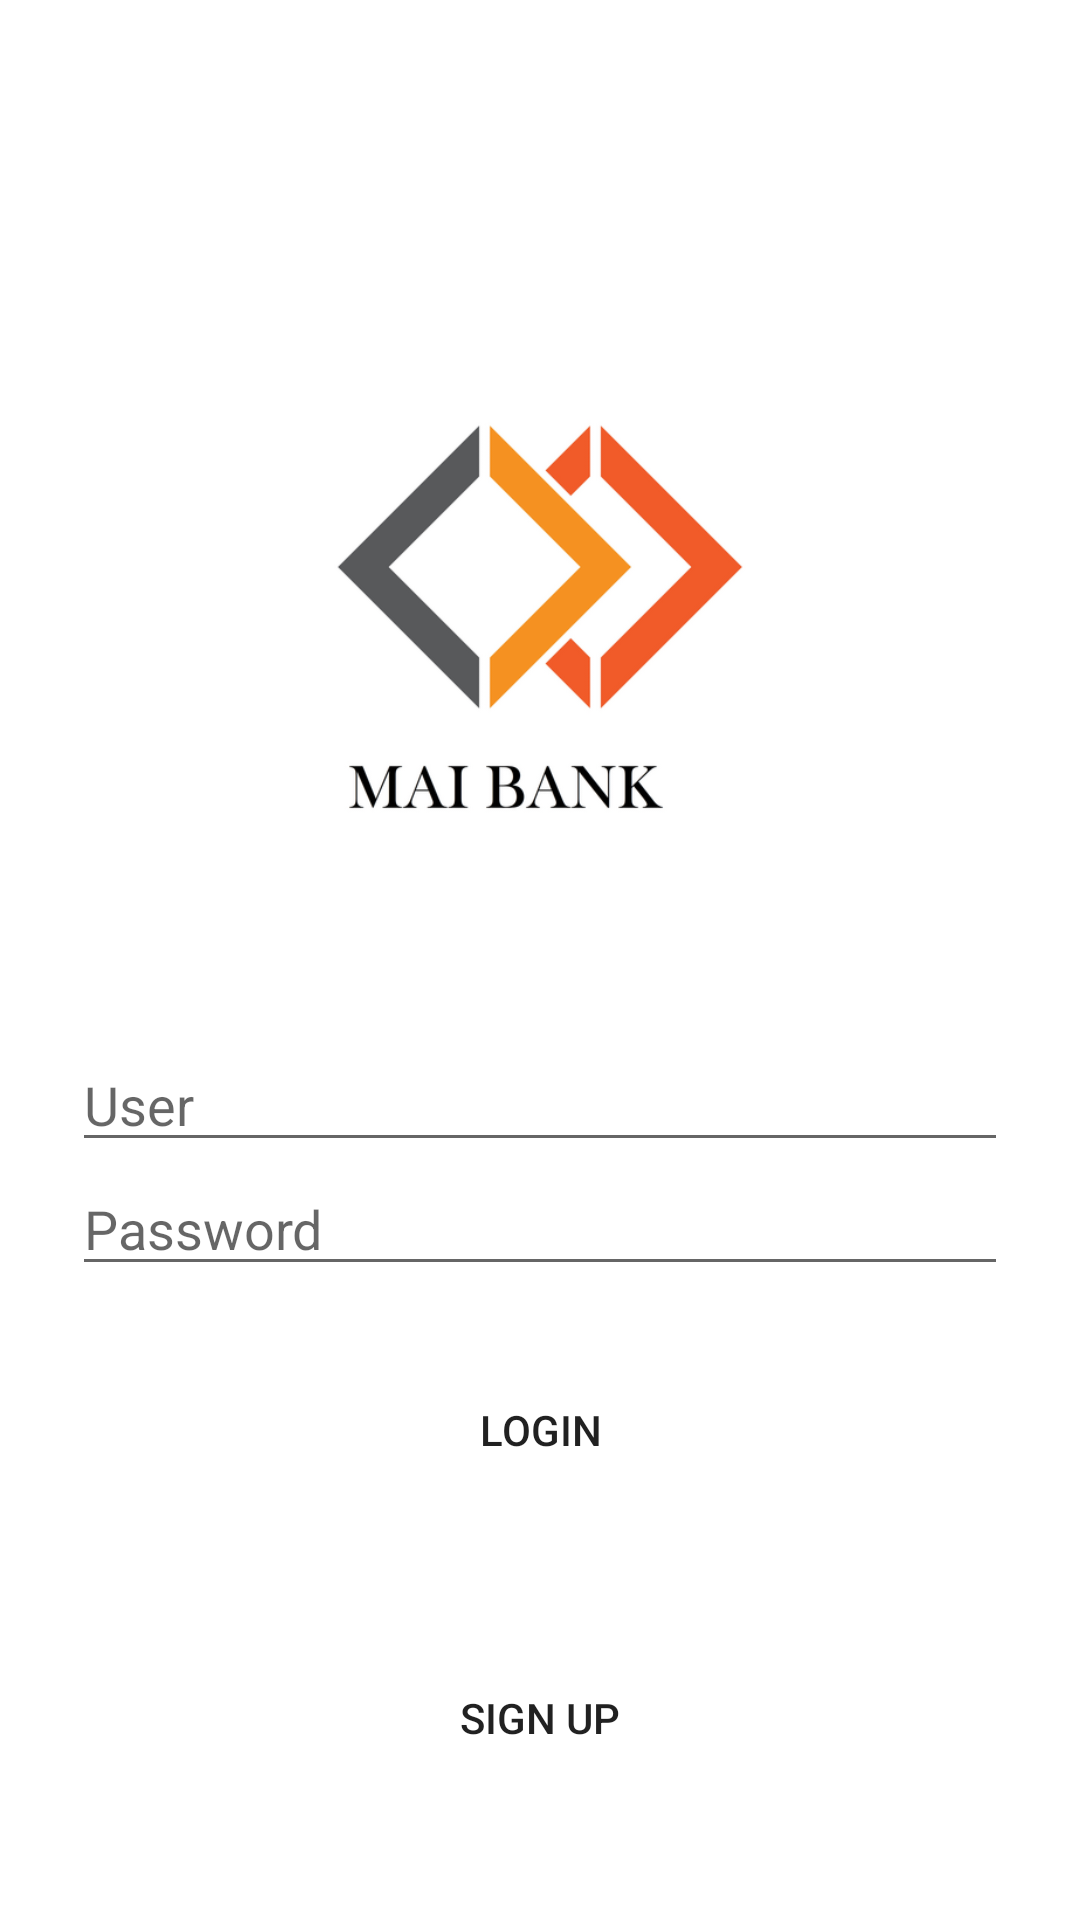

The Android layout XML behind this screen, and the referenced resources:
<!-- AndroidManifest.xml: application theme AppTheme -->
<!-- res/layout/login_activity.xml -->
<?xml version="1.0" encoding="utf-8"?>
<ScrollView xmlns:android="http://schemas.android.com/apk/res/android"
    android:layout_width="fill_parent"
    android:layout_height="fill_parent"
    android:background="@color/white"
    android:fitsSystemWindows="true">

    <LinearLayout
        android:id="@+id/login_view"
        android:layout_width="match_parent"
        android:layout_height="wrap_content"
        android:orientation="vertical"
        android:paddingLeft="24dp"
        android:paddingTop="56dp"
        android:paddingRight="24dp">

        <ImageView
            android:layout_width="match_parent"
            android:layout_height="266dp"
            android:layout_gravity="center_horizontal"
            android:layout_marginBottom="24dp"
            android:src="@drawable/splash" />

        

        <EditText
            android:id="@+id/input_email"
            android:layout_width="match_parent"
            android:layout_height="wrap_content"
            android:hint="@string/user"
            android:inputType="textEmailAddress" />


        

        <EditText
            android:id="@+id/input_password"
            android:layout_width="match_parent"
            android:layout_height="wrap_content"
            android:hint="@string/password"
            android:inputType="textPassword" />


        <Button
            android:id="@+id/btn_login"
            android:layout_width="fill_parent"
            android:layout_height="48dp"
            android:layout_marginTop="24dp"
            android:layout_marginBottom="24dp"
            android:padding="12dp"
            android:text="@string/login"
            android:background="@drawable/round_button_default"/>

        <Button
            android:id="@+id/btn_register"
            android:layout_width="fill_parent"
            android:layout_height="48dp"
            android:layout_marginTop="24dp"
            android:layout_marginBottom="24dp"
            android:padding="12dp"
            android:text="@string/signUp"
            android:background="@drawable/round_button_default"/>


    </LinearLayout>
</ScrollView>
<!-- resources referenced by this layout -->
<resources>
  <color name="white">#ffffff</color>
  <!-- drawable splash: png bitmap (drawable, 37603 bytes) -->
  <string name="login">Login</string>
  <string name="password">Password</string>
  <string name="signUp">Sign Up</string>
  <string name="user">User</string>
  <style name="AppTheme" parent="Theme.AppCompat.Light.NoActionBar">
          
          <item name="colorPrimary">@color/orange</item>
          <item name="colorPrimaryDark">@color/orange</item>
          <item name="colorAccent">@color/orange</item>
      </style>
  <color name="orange">#FFA500</color>
</resources>
